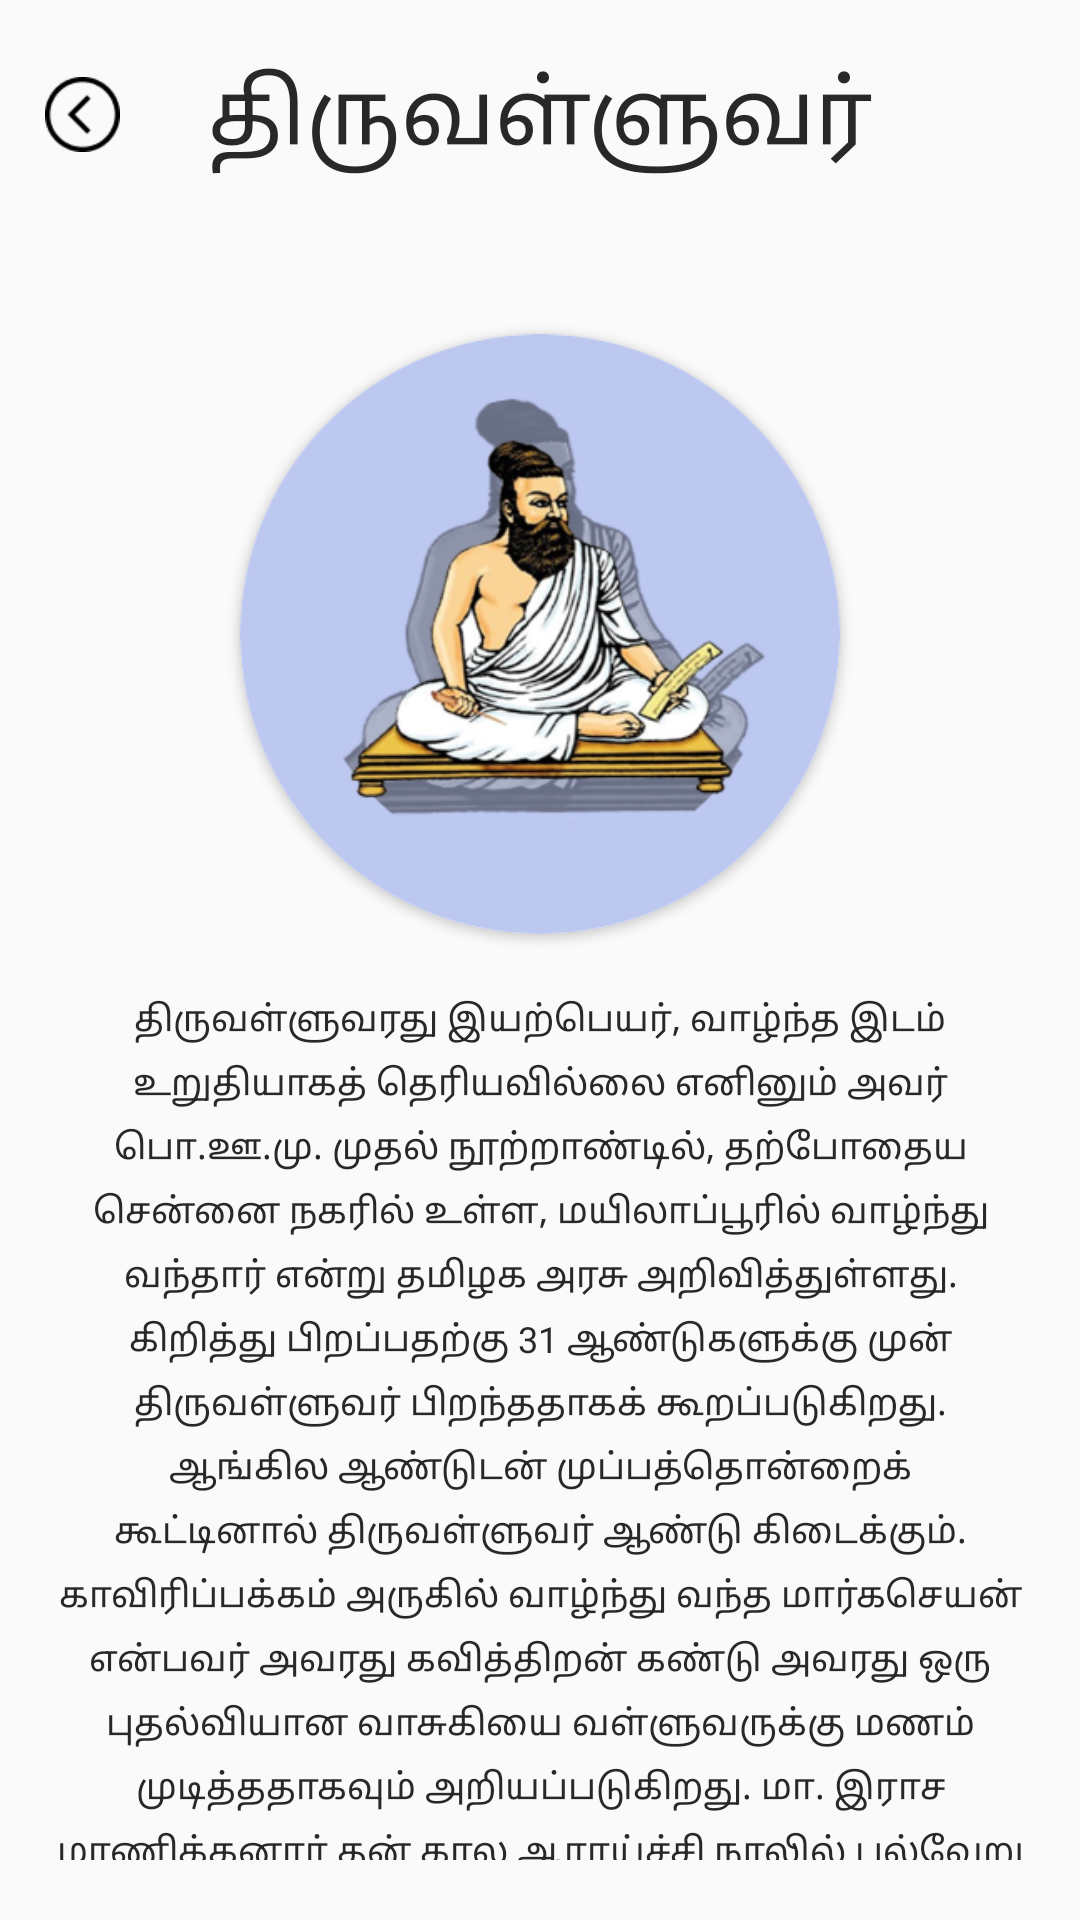

Produce the Android XML layout that renders to this screen, including the resource entries it uses.
<!-- AndroidManifest.xml: application theme Theme.AppCompat.Light.NoActionBar -->
<!-- res/layout/fragment_valluvar_information.xml -->
<?xml version="1.0" encoding="utf-8"?>
<LinearLayout xmlns:android="http://schemas.android.com/apk/res/android"
    xmlns:tools="http://schemas.android.com/tools"
    android:layout_width="match_parent"
    android:layout_height="match_parent"
    xmlns:app="http://schemas.android.com/apk/res-auto"
    android:orientation="vertical"
    tools:context=".fragment.ValluvarInformation">
    
    <RelativeLayout
        android:layout_width="match_parent"
        android:layout_height="wrap_content">
        <ImageView
            android:id="@+id/back"
            android:layout_width="25dp"
            android:layout_height="25dp"
            android:src="@drawable/back_btn"
            android:layout_centerVertical="true"
            android:layout_marginStart="15dp"/>
        <TextView
            android:text="திருவள்ளுவர்"
            style="@style/title_for_page" 
            android:layout_centerInParent="true"/>
    </RelativeLayout>
    <androidx.cardview.widget.CardView
        android:layout_width="wrap_content"
        android:layout_height="wrap_content"
        android:layout_gravity="center_horizontal"
        android:layout_marginTop="35dp"
        app:cardCornerRadius="100dp">
        <ImageView
            android:layout_width="200dp"
            android:layout_height="200dp"
            android:layout_gravity="center"
            android:src="@drawable/vallu_info"/>
    </androidx.cardview.widget.CardView>
    <TextView
        android:id="@+id/valluvar_info"
        android:layout_width="match_parent"
        android:layout_height="match_parent"
        android:text="@string/valluvar_info"
        android:gravity="center"
        android:layout_marginTop="20dp"
        android:layout_marginHorizontal="15dp"
        android:layout_marginBottom="20dp"
        android:textColor="@color/text_color"
        android:fontFamily="@font/meera"
        android:textSize="12sp"
        android:lineSpacingExtra="5sp"
        android:scrollbars="none" />
</LinearLayout>
<!-- resources referenced by this layout -->
<resources>
  <color name="text_color">#292727</color>
  <!-- drawable back_btn: png bitmap (drawable, 853 bytes) -->
  <!-- drawable vallu_info: png bitmap (drawable-v24, 94771 bytes) -->
  <string name="valluvar_info">திருவள்ளுவரது இயற்பெயர், வாழ்ந்த இடம் உறுதியாகத் தெரியவில்லை எனினும் அவர் பொ.ஊ.மு. முதல் நூற்றாண்டில், தற்போதைய சென்னை நகரில் உள்ள, மயிலாப்பூரில் வாழ்ந்து வந்தார்  என்று தமிழக அரசு அறிவித்துள்ளது.  கிறித்து பிறப்பதற்கு 31 ஆண்டுகளுக்கு முன் திருவள்ளுவர் பிறந்ததாகக் கூறப்படுகிறது.  ஆங்கில ஆண்டுடன் முப்பத்தொன்றைக் கூட்டினால்  திருவள்ளுவர் ஆண்டு கிடைக்கும்.  காவிரிப்பக்கம் அருகில் வாழ்ந்து வந்த மார்கசெயன் என்பவர்  அவரது கவித்திறன் கண்டு அவரது ஒரு புதல்வியான  வாசுகியை வள்ளுவருக்கு மணம் முடித்ததாகவும்  அறியப்படுகிறது. மா. இராச மாணிக்கனார் தன் கால ஆராய்ச்சி நூலில் பல்வேறு சான்றுகள் மூலம் மணிமேகலை எழுதப்பட்ட காலம் பொ.ஊ. இரண்டாம் நூற்றாண்டுக்கு முன்பு என்கிறார்.  சில ஆராய்ச்சியாளர்களின் கருத்துகளை தக்க சான்றுகளுடன் மறுத்தும் கூறியுள்ளார்.  சிலப்பதிகாரமும், மணிமேகலையும் வெவ்வேறு காலங்களில் எழுதப்பட்டது என்று பல்வேறு சான்றுகளை தமிழ் ஆர்வலர் மற்றும்  ஆராய்ச்சியாளர்கள் முன் வைக்கின்றனர்.</string>
  <style name="title_for_page">
          <item name="android:layout_width">wrap_content</item>
          <item name="android:layout_height">wrap_content</item>
          <item name="android:layout_gravity">center</item>
          <item name="android:layout_marginTop">35dp</item>
          <item name="android:fontFamily">@font/meera</item>
          <item name="android:textSize">30sp</item>
          <item name="android:textColor">@color/text_color</item>
          <item name="android:gravity">center</item>
      </style>
</resources>
